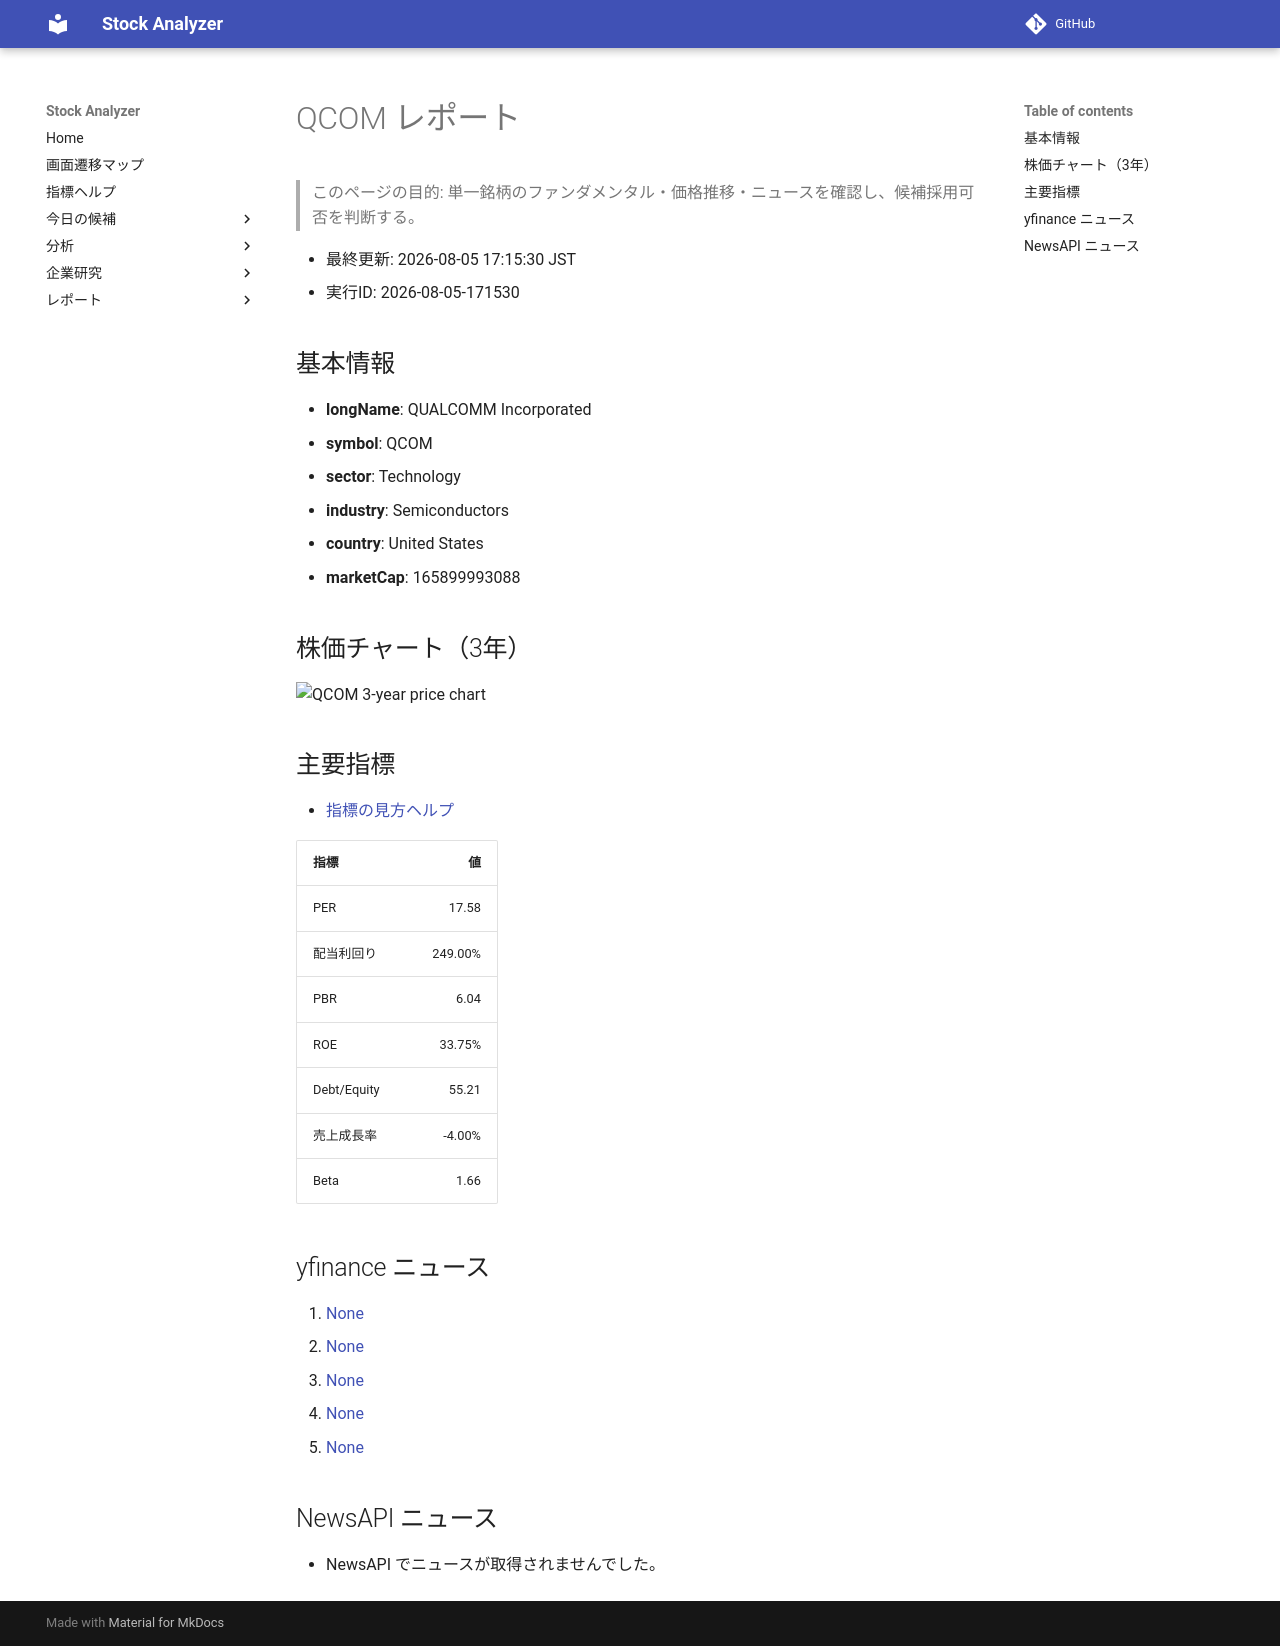

repository: Yumi-note/Making-APP · page: reports/2026-08-05/171530/QCOM/index.html · generator: mkdocs

# QCOM レポート

> このページの目的: 単一銘柄のファンダメンタル・価格推移・ニュースを確認し、候補採用可否を判断する。

- 最終更新: 2026-08-05 17:15:30 JST
- 実行ID: 2026-08-05-171530

## 基本情報

- **longName**: QUALCOMM Incorporated
- **symbol**: QCOM
- **sector**: Technology
- **industry**: Semiconductors
- **country**: United States
- **marketCap**: 165899993088

## 株価チャート（3年）

![QCOM 3-year price chart](QCOM_3y.png)

## 主要指標

- [指標の見方ヘルプ](../../../../indicators.md)

| 指標 | 値 |
|---|---:|
| PER | 17.58 |
| 配当利回り | 249.00% |
| PBR | 6.04 |
| ROE | 33.75% |
| Debt/Equity | 55.21 |
| 売上成長率 | -4.00% |
| Beta | 1.66 |

## yfinance ニュース

1. [None](None)
2. [None](None)
3. [None](None)
4. [None](None)
5. [None](None)

## NewsAPI ニュース

- NewsAPI でニュースが取得されませんでした。
